The GitHub repository aldinabu/bp contains a labelled image folder "bp" with 6 categories: discoloration, micro defect, structural irreparable defect, structural repairable defect, textural defect, undamaged. Examples follow, each with its label.

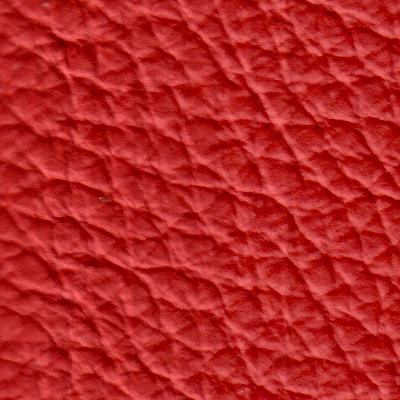
Label: undamaged

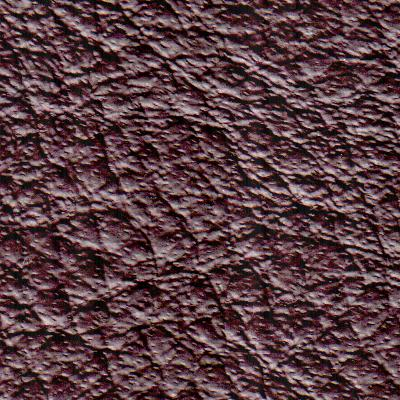
Label: structural irreparable defect

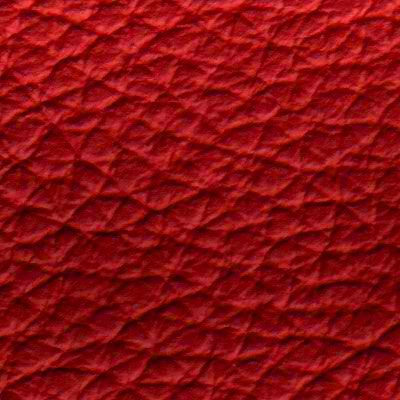
Label: discoloration

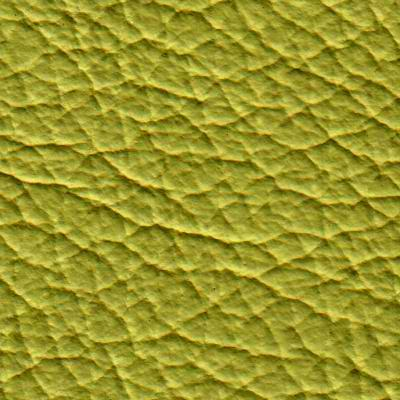
Label: micro defect

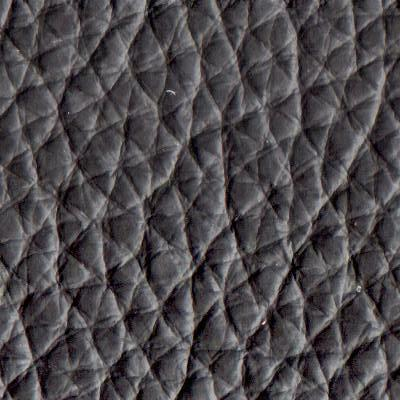
Label: textural defect

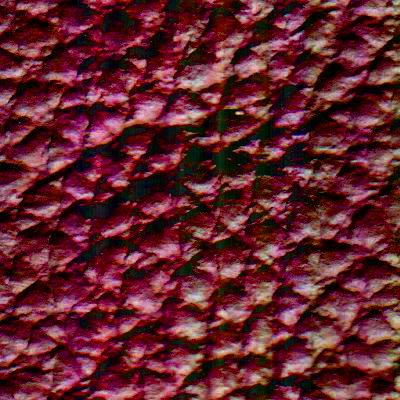
Label: structural repairable defect
